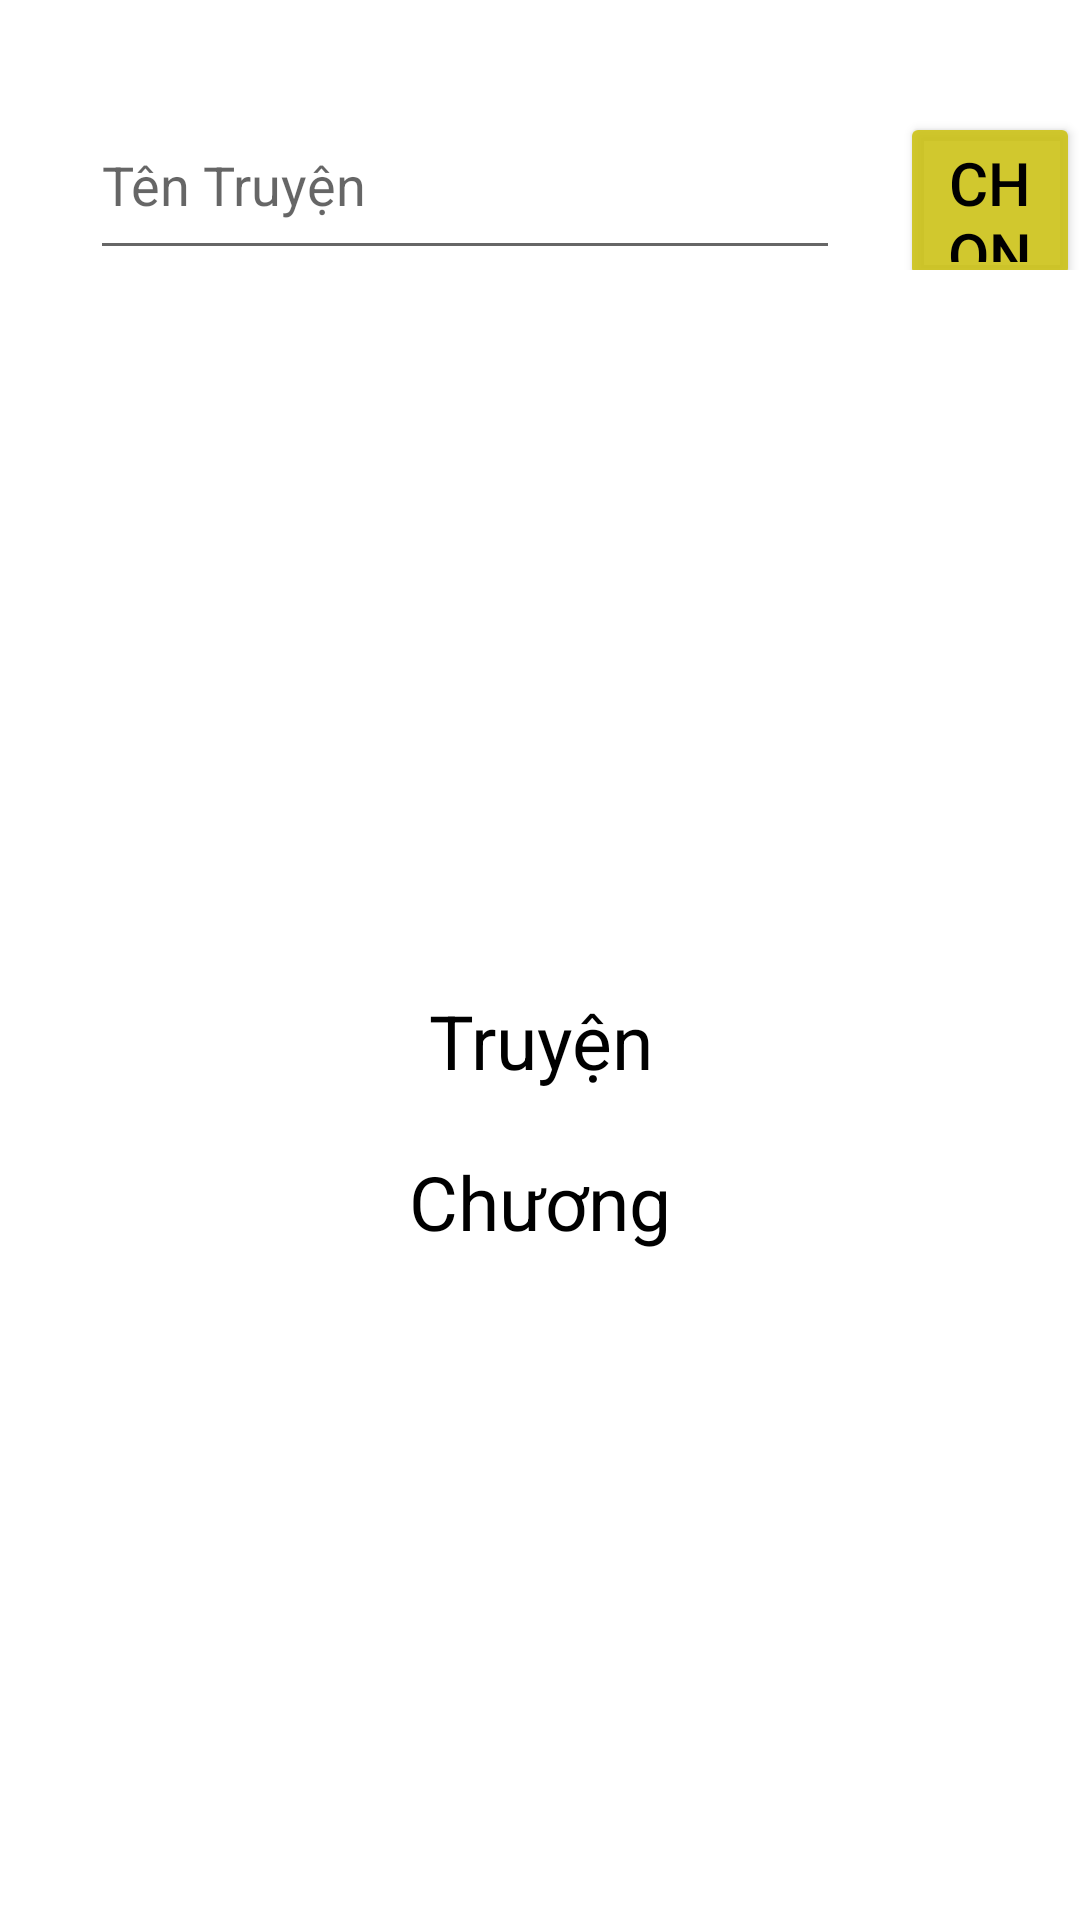

Here is an Android app screen rendered from its layout file. Give the layout XML and the strings, colors and styles it references.
<!-- AndroidManifest.xml: application theme Theme.MyTruyenTranh -->
<!-- res/layout/activity_add_new_chapter.xml -->
<?xml version="1.0" encoding="utf-8"?>
<LinearLayout xmlns:android="http://schemas.android.com/apk/res/android"
    xmlns:app="http://schemas.android.com/apk/res-auto"
    xmlns:tools="http://schemas.android.com/tools"
    android:layout_width="match_parent"
    android:layout_height="match_parent"
    android:orientation="vertical"
    tools:context=".AddNewChapter">

    <LinearLayout
        android:layout_width="match_parent"
        android:layout_height="wrap_content"
        android:layout_marginTop="30dp"
        android:orientation="horizontal">

        <EditText
            android:id="@+id/TimTruyen"
            android:layout_width="250dp"
            android:layout_height="60dp"
            android:layout_marginLeft="30dp"
            android:ems="10"
            android:hint="Tên Truyện"
            android:inputType="textPersonName"
            android:minHeight="48dp" />

        <Button
            android:id="@+id/btnTimTruyen"
            android:layout_width="wrap_content"
            android:layout_height="60dp"
            android:layout_marginLeft="20dp"
            android:backgroundTint="#E4CCC216"
            android:text="Chọn"
            android:textColor="@color/black"
            android:textSize="20dp" />
    </LinearLayout>

    <ImageView
        android:id="@+id/HienAnh"
        android:layout_width="150dp"
        android:layout_height="200dp"
        android:layout_gravity="center"
        android:layout_marginTop="20dp"
        android:scaleType="fitXY"
        app:srcCompat="@drawable/ic_settings" />

    <TextView
        android:id="@+id/TruyenThemChuong"
        android:layout_width="match_parent"
        android:layout_height="wrap_content"
        android:layout_marginLeft="30dp"
        android:layout_marginTop="20dp"
        android:layout_marginRight="30dp"
        android:gravity="center"
        android:text="Truyện"
        android:textColor="@color/black"
        android:textSize="25dp" />

    <TextView
        android:id="@+id/TongSoChuong"
        android:layout_width="match_parent"
        android:layout_height="wrap_content"
        android:layout_marginLeft="30dp"
        android:layout_marginTop="20dp"
        android:layout_marginRight="30dp"
        android:gravity="center"
        android:text="Chương"
        android:textColor="@color/black"
        android:textSize="25dp" />

</LinearLayout>
<!-- resources referenced by this layout -->
<resources>
  <color name="black">#FF000000</color>
  <style name="Theme.MyTruyenTranh" parent="Theme.MaterialComponents.DayNight.DarkActionBar">
          
          <item name="colorPrimary">@color/purple_200</item>
          <item name="colorPrimaryVariant">@color/purple_700</item>
          <item name="colorOnPrimary">@color/black</item>
          
          <item name="colorSecondary">@color/teal_200</item>
          <item name="colorSecondaryVariant">@color/teal_200</item>
          <item name="colorOnSecondary">@color/black</item>
          
          <item name="android:statusBarColor">?attr/colorPrimaryVariant</item>
          
      </style>
  <color name="purple_200">#FFBB86FC</color>
  <color name="purple_700">#FF3700B3</color>
  <color name="teal_200">#FF03DAC5</color>
</resources>
